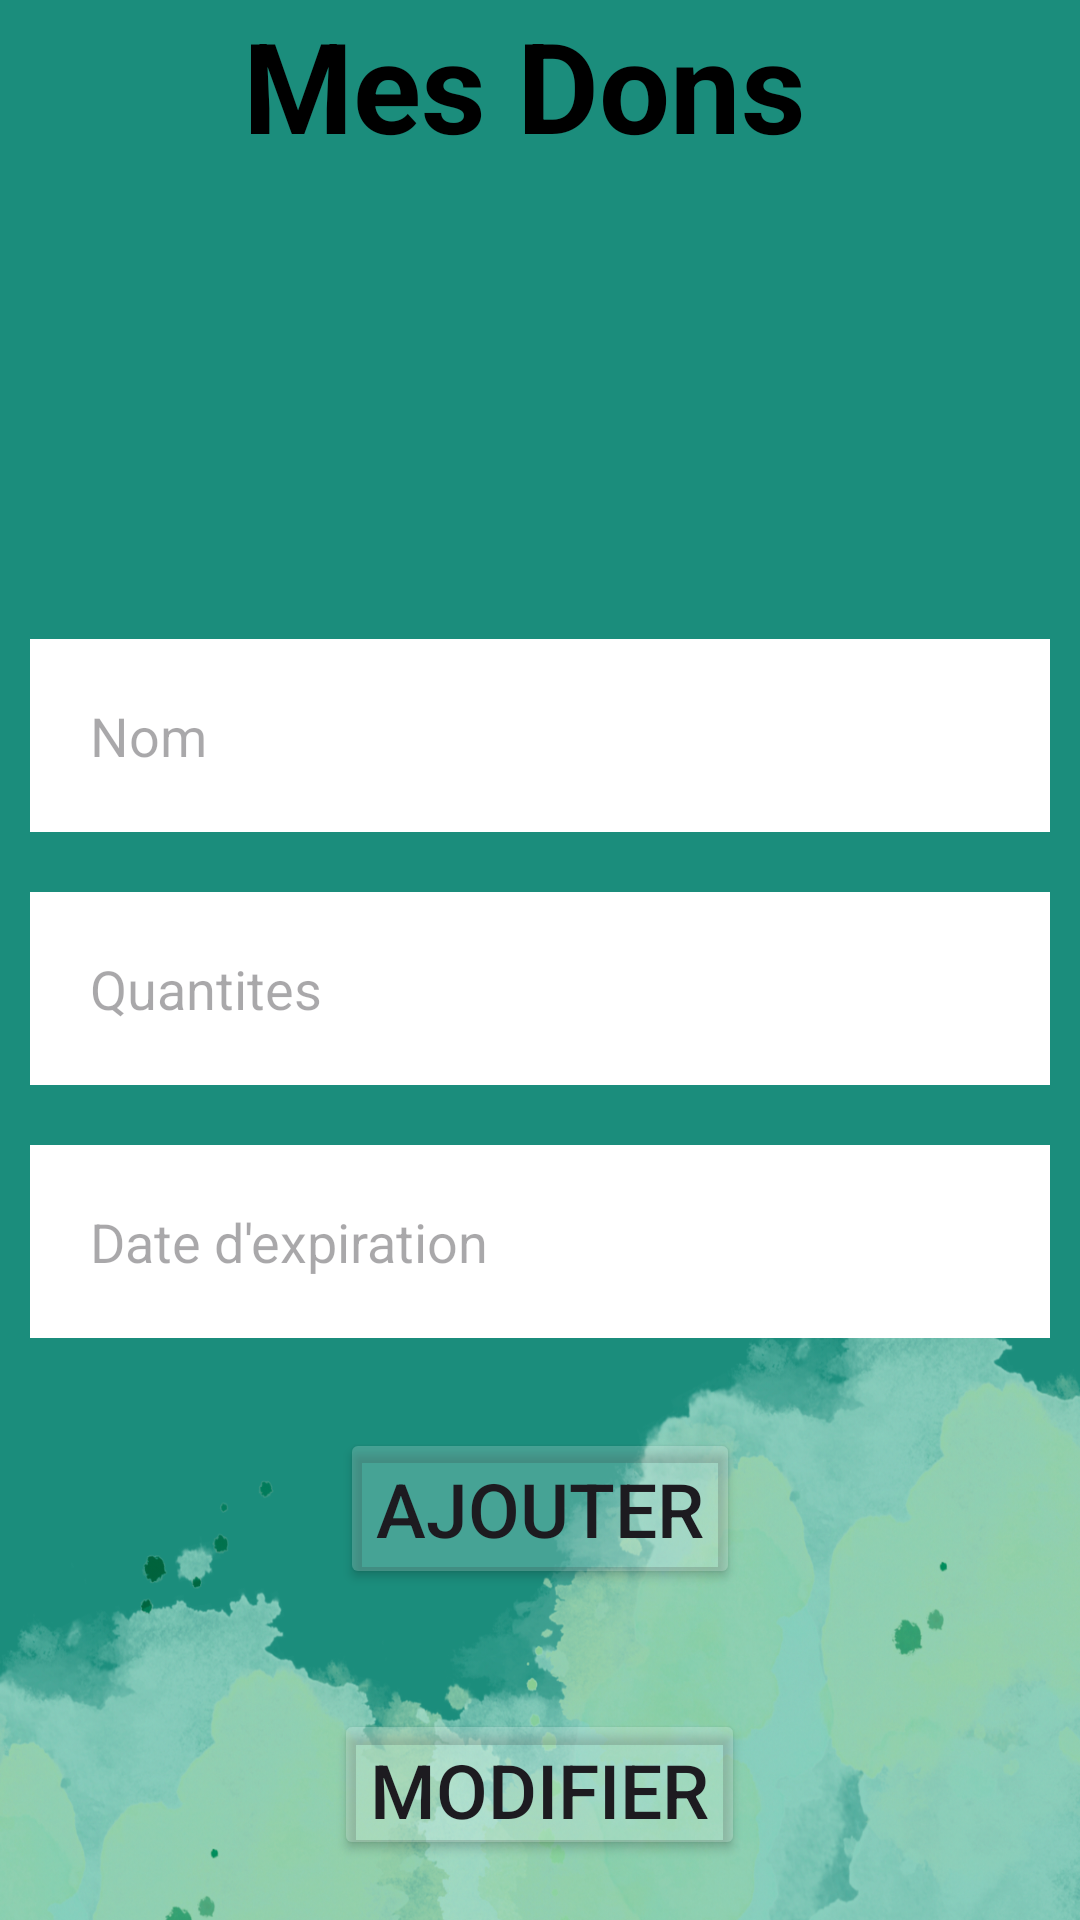

The Android layout XML behind this screen, and the referenced resources:
<!-- AndroidManifest.xml: application theme Theme.Mapharmacie -->
<!-- res/layout/activity_don.xml -->
<?xml version="1.0" encoding="utf-8"?>
<RelativeLayout xmlns:android="http://schemas.android.com/apk/res/android"
    xmlns:app="http://schemas.android.com/apk/res-auto"
    xmlns:tools="http://schemas.android.com/tools"
    android:layout_width="match_parent"
    android:layout_height="match_parent"
    tools:context=".DonActivity"
    android:background="@drawable/don_arr">

    <TextView
        android:id="@+id/textView_don"
        android:layout_width="400dp"
        android:layout_height="50dp"
        android:text="Mes Dons "
        android:textAlignment="center"
        android:textColor="@color/black"
        android:textSize="42dp"
        android:gravity="center"
        android:textStyle="bold" />

    <ImageView
        android:id="@+id/imageViewdon"
        android:layout_width="match_parent"
        android:layout_height="123dp"
        android:layout_below="@+id/textView_don"
        android:layout_marginStart="15dp"
        android:layout_marginTop="15dp"
        android:layout_marginEnd="15dp"
        android:layout_marginBottom="15dp"
        android:src="@drawable/don"
        android:textAlignment="center" />

    <EditText
        android:id="@+id/nomdon"
        android:layout_width="match_parent"
        android:layout_height="wrap_content"
        android:layout_below="@id/imageViewdon"
        android:layout_marginStart="10dp"
        android:layout_marginTop="10dp"
        android:layout_marginEnd="10dp"
        android:layout_marginBottom="10dp"
        android:background="@color/white"
        android:hint="Nom"
        android:padding="20dp" />

    <EditText
        android:id="@+id/qantdon"
        android:layout_width="match_parent"
        android:layout_height="wrap_content"
        android:layout_below="@id/nomdon"
        android:layout_marginStart="10dp"
        android:layout_marginTop="10dp"
        android:layout_marginEnd="10dp"
        android:layout_marginBottom="10dp"
        android:background="@color/white"
        android:hint="Quantites"
        android:padding="20dp" />

    <EditText
        android:id="@+id/datedon"
        android:layout_width="match_parent"
        android:layout_height="wrap_content"
        android:layout_below="@id/qantdon"
        android:layout_marginStart="10dp"
        android:layout_marginTop="10dp"
        android:layout_marginEnd="10dp"
        android:layout_marginBottom="10dp"
        android:background="@color/white"
        android:hint="Date d'expiration"
        android:padding="20dp" />

    <Button
        android:id="@+id/ajoutdon"
        android:layout_width="wrap_content"
        android:layout_height="wrap_content"
        android:layout_below="@id/datedon"
        android:layout_centerHorizontal="true"
        android:layout_marginStart="20dp"
        android:layout_marginTop="20dp"
        android:layout_marginEnd="20dp"
        android:layout_marginBottom="20dp"
        android:backgroundTint="#30ffffff"
        android:text="Ajouter"
        android:textSize="25dp" />

    <Button
        android:id="@+id/modifdon"
        android:layout_width="wrap_content"
        android:layout_height="wrap_content"
        android:layout_below="@id/ajoutdon"
        android:layout_centerHorizontal="true"
        android:layout_marginStart="20dp"
        android:layout_marginTop="20dp"
        android:layout_marginEnd="20dp"
        android:layout_marginBottom="20dp"
        android:backgroundTint="#30ffffff"
        android:text="Modifier"
        android:textSize="25dp" />



</RelativeLayout>
<!-- resources referenced by this layout -->
<resources>
  <!-- drawable don_arr: png bitmap (drawable, 806648 bytes) -->
  <style name="Theme.Mapharmacie" parent="Base.Theme.Mapharmacie" />
  <style name="Base.Theme.Mapharmacie" parent="Theme.Material3.DayNight.NoActionBar">
          
          
      </style>
  <!-- not gathered from this repository: default colours our renderer supplied (Android Studio template values) -->
  <color name="black">#FF000000</color>
  <color name="white">#FFFFFFFF</color>
</resources>
